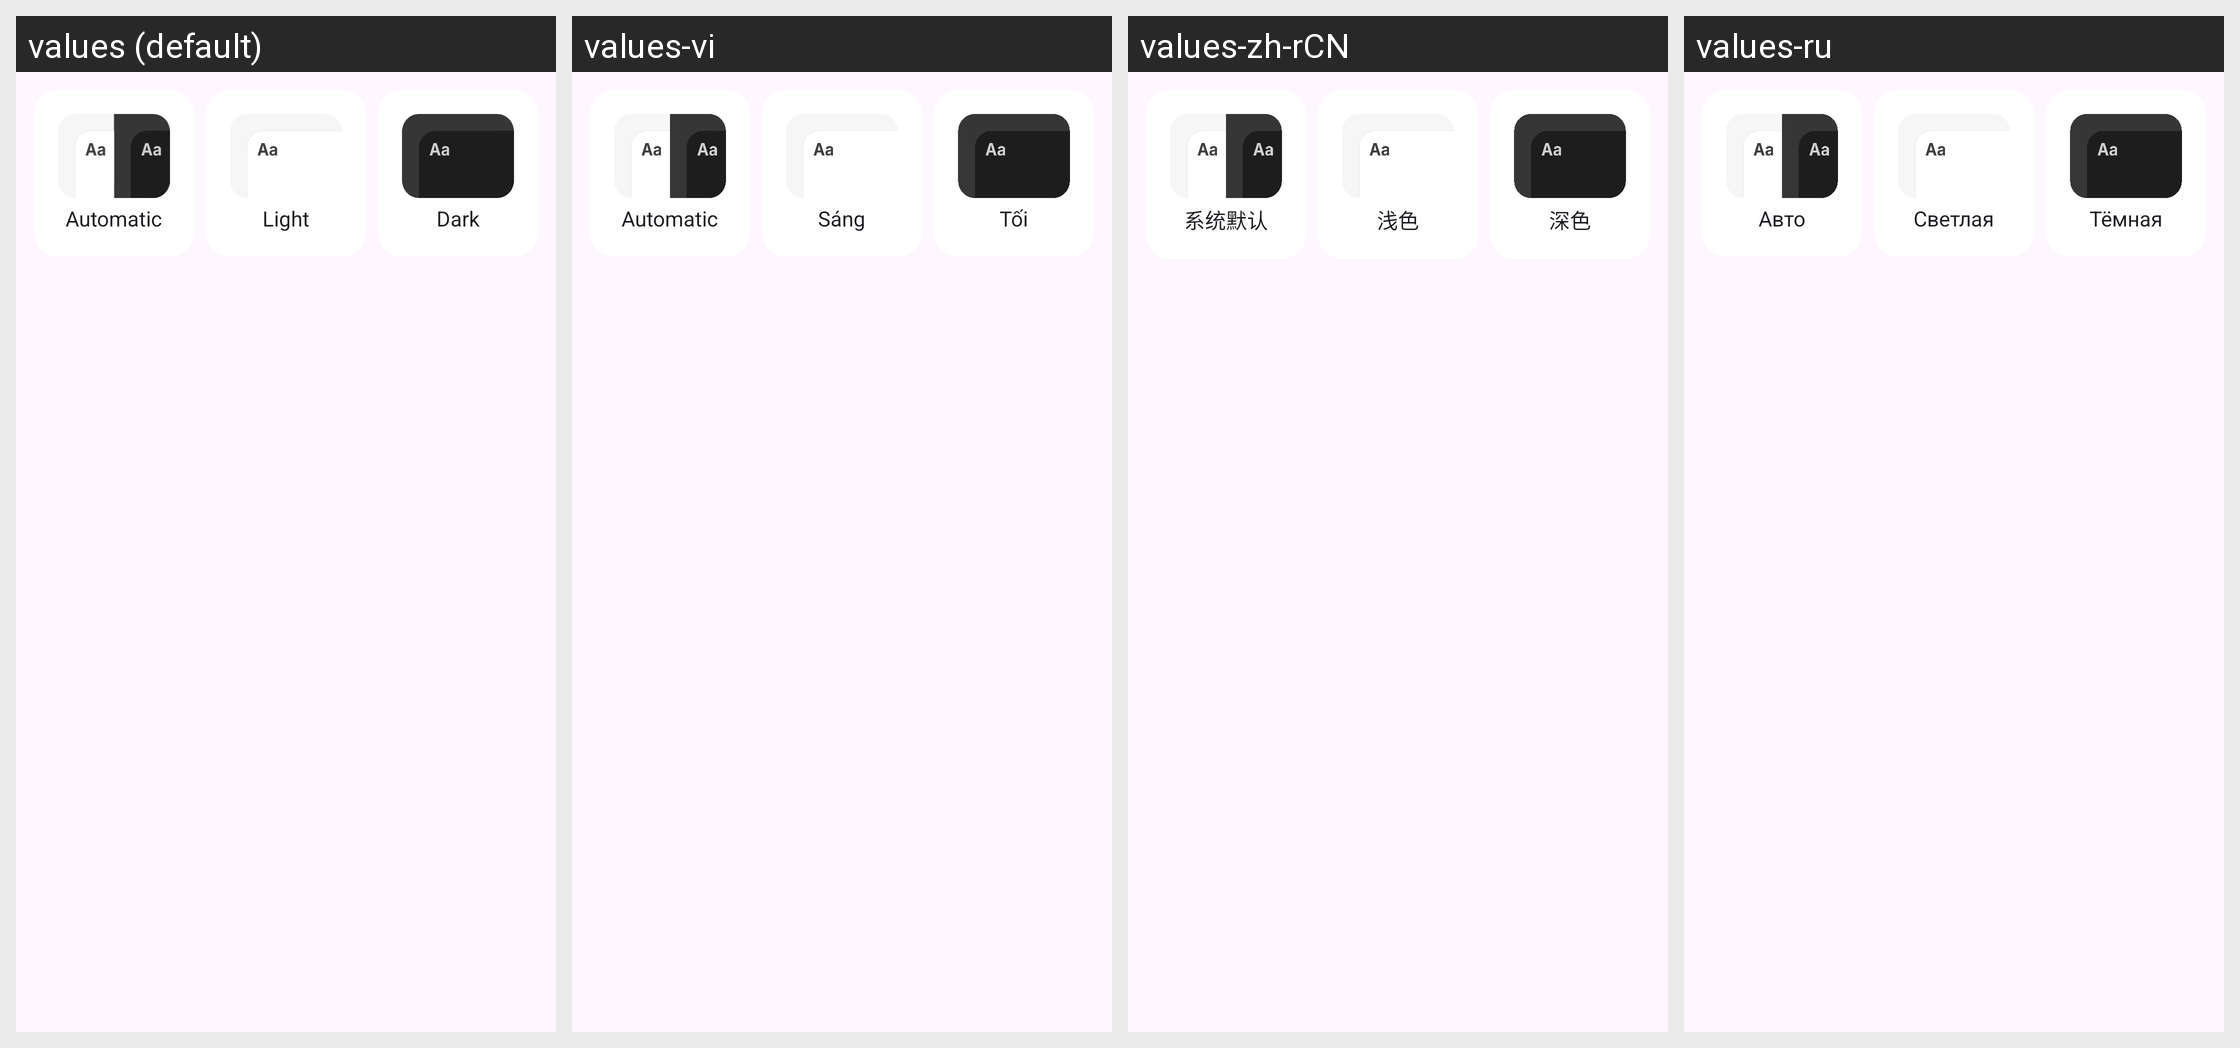

The Android screen above is rendered under several locales of the same app. Produce the string resources it draws, with the default and per-locale values.
Android screen res/layout/preference_theme.xml rendered under 4 locales, left to right: values (default), values-vi, values-zh-rCN, values-ru. Device: Nexus 5 (rendered at 1080×1920; each locale shown at half size, 540×960, under a caption strip naming it); theme Theme.App.
Other locales in the repository, not shown: values-ar, values-bn, values-de, values-de-rDE, values-en, values-en-rGB, values-es-rES, values-fr, values-fr-rFR, values-gu-rIN, values-hi, values-in-rID, values-it, values-it-rIT, values-ja-rJP, values-ko-rKR, values-pt-rBR, values-ro-rRO, values-tr, values-ur-rIN, values-zh-rTW.
Strings drawn on this screen, with the default value and each locale's value (text and hints the layout hard-codes, and strings that could not be matched under every locale, appear in the picture but are not listed):

pref_theme_system_default
  values: Automatic
  values-vi: Automatic
  values-zh-rCN: 系统默认
  values-ru: Авто

pref_theme_light
  values: Light
  values-vi: Sáng
  values-zh-rCN: 浅色
  values-ru: Светлая

pref_theme_dark
  values: Dark
  values-vi: Tối
  values-zh-rCN: 深色
  values-ru: Тёмная
